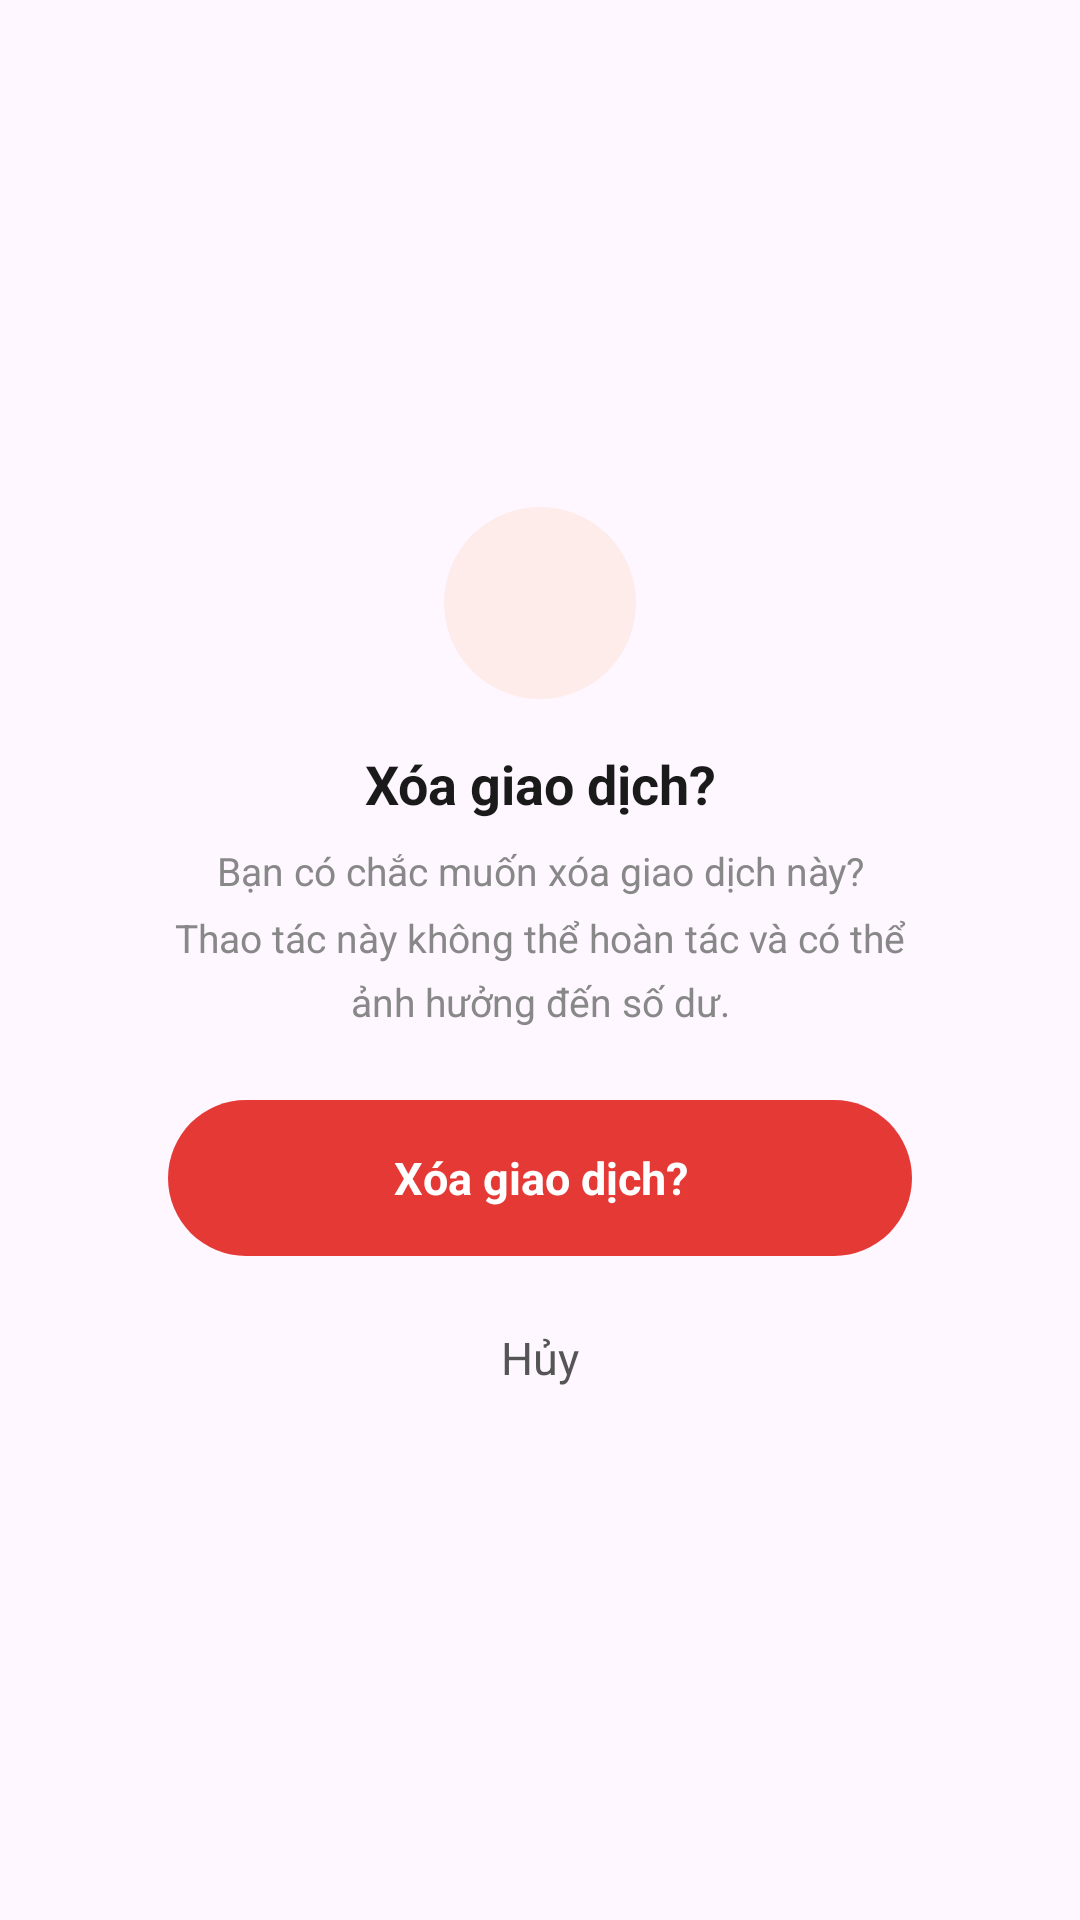

Here is an Android app screen rendered from its layout file. Give the layout XML and the strings, colors and styles it references.
<!-- AndroidManifest.xml: application theme Theme.BudgetTracker -->
<!-- res/layout/activity_delete_trans_dialog.xml -->
<?xml version="1.0" encoding="utf-8"?>
<LinearLayout xmlns:android="http://schemas.android.com/apk/res/android"
    android:layout_width="match_parent"
    android:layout_height="match_parent"
    android:orientation="vertical"
    android:gravity="center">

    
    <LinearLayout
        android:layout_width="match_parent"
        android:layout_height="wrap_content"
        android:orientation="vertical"
        android:background="@drawable/bg_dialog_card"
        android:layout_marginStart="32dp"
        android:layout_marginEnd="32dp"
        android:paddingStart="24dp"
        android:paddingEnd="24dp"
        android:paddingTop="28dp"
        android:paddingBottom="20dp"
        android:gravity="center">

        
        <LinearLayout
            android:layout_width="64dp"
            android:layout_height="64dp"
            android:background="@drawable/bg_delete_icon_circle"
            android:gravity="center"
            android:layout_marginBottom="16dp">

            <ImageView
                android:layout_width="28dp"
                android:layout_height="28dp"
                android:src="@drawable/ic_delete"
                android:contentDescription="@null" />

        </LinearLayout>

        
        <TextView
            android:layout_width="wrap_content"
            android:layout_height="wrap_content"
            android:text="@string/delete_transaction_title"
            android:textSize="18sp"
            android:textStyle="bold"
            android:textColor="#1A1A1A"
            android:gravity="center"
            android:layout_marginBottom="8dp" />

        
        <TextView
            android:layout_width="wrap_content"
            android:layout_height="wrap_content"
            android:text="@string/delete_transaction_desc"
            android:textSize="13sp"
            android:textColor="#888888"
            android:gravity="center"
            android:lineSpacingMultiplier="1.4"
            android:layout_marginBottom="24dp" />

        
        <TextView
            android:id="@+id/btnDeleteConfirm"
            android:layout_width="match_parent"
            android:layout_height="52dp"
            android:text="@string/delete_transaction_title"
            android:textSize="15sp"
            android:textStyle="bold"
            android:textColor="#FFFFFF"
            android:gravity="center"
            android:background="@drawable/bg_btn_delete"
            android:clickable="true"
            android:focusable="true"
            android:layout_marginBottom="8dp"
            android:contentDescription="@string/delete_transaction_title" />

        
        <TextView
            android:id="@+id/btnDeleteCancel"
            android:layout_width="match_parent"
            android:layout_height="52dp"
            android:text="@string/cancel"
            android:textSize="15sp"
            android:textColor="#555555"
            android:gravity="center"
            android:clickable="true"
            android:focusable="true"
            android:contentDescription="@string/cancel" />

    </LinearLayout>

</LinearLayout>
<!-- resources referenced by this layout -->
<resources>
  <!-- drawable bg_btn_delete (drawable) -->
  <?xml version="1.0" encoding="utf-8"?>
  <shape xmlns:android="http://schemas.android.com/apk/res/android"
      android:shape="rectangle">
      <solid android:color="#E53935" />
      <corners android:radius="26dp" />
  </shape>
  <!-- drawable bg_delete_icon_circle (drawable) -->
  <?xml version="1.0" encoding="utf-8"?>
  <shape xmlns:android="http://schemas.android.com/apk/res/android"
      android:shape="oval">
      <solid android:color="#FDECEA" />
  </shape>
  <string name="cancel">Hủy</string>
  <string name="delete_transaction_desc">Bạn có chắc muốn xóa giao dịch này?\nThao tác này không thể hoàn tác và có thể ảnh hưởng đến số dư.</string>
  <string name="delete_transaction_title">Xóa giao dịch?</string>
  <style name="Theme.BudgetTracker" parent="Base.Theme.BudgetTracker" />
  <style name="Base.Theme.BudgetTracker" parent="Theme.Material3.DayNight.NoActionBar">
          
          
      </style>
</resources>
